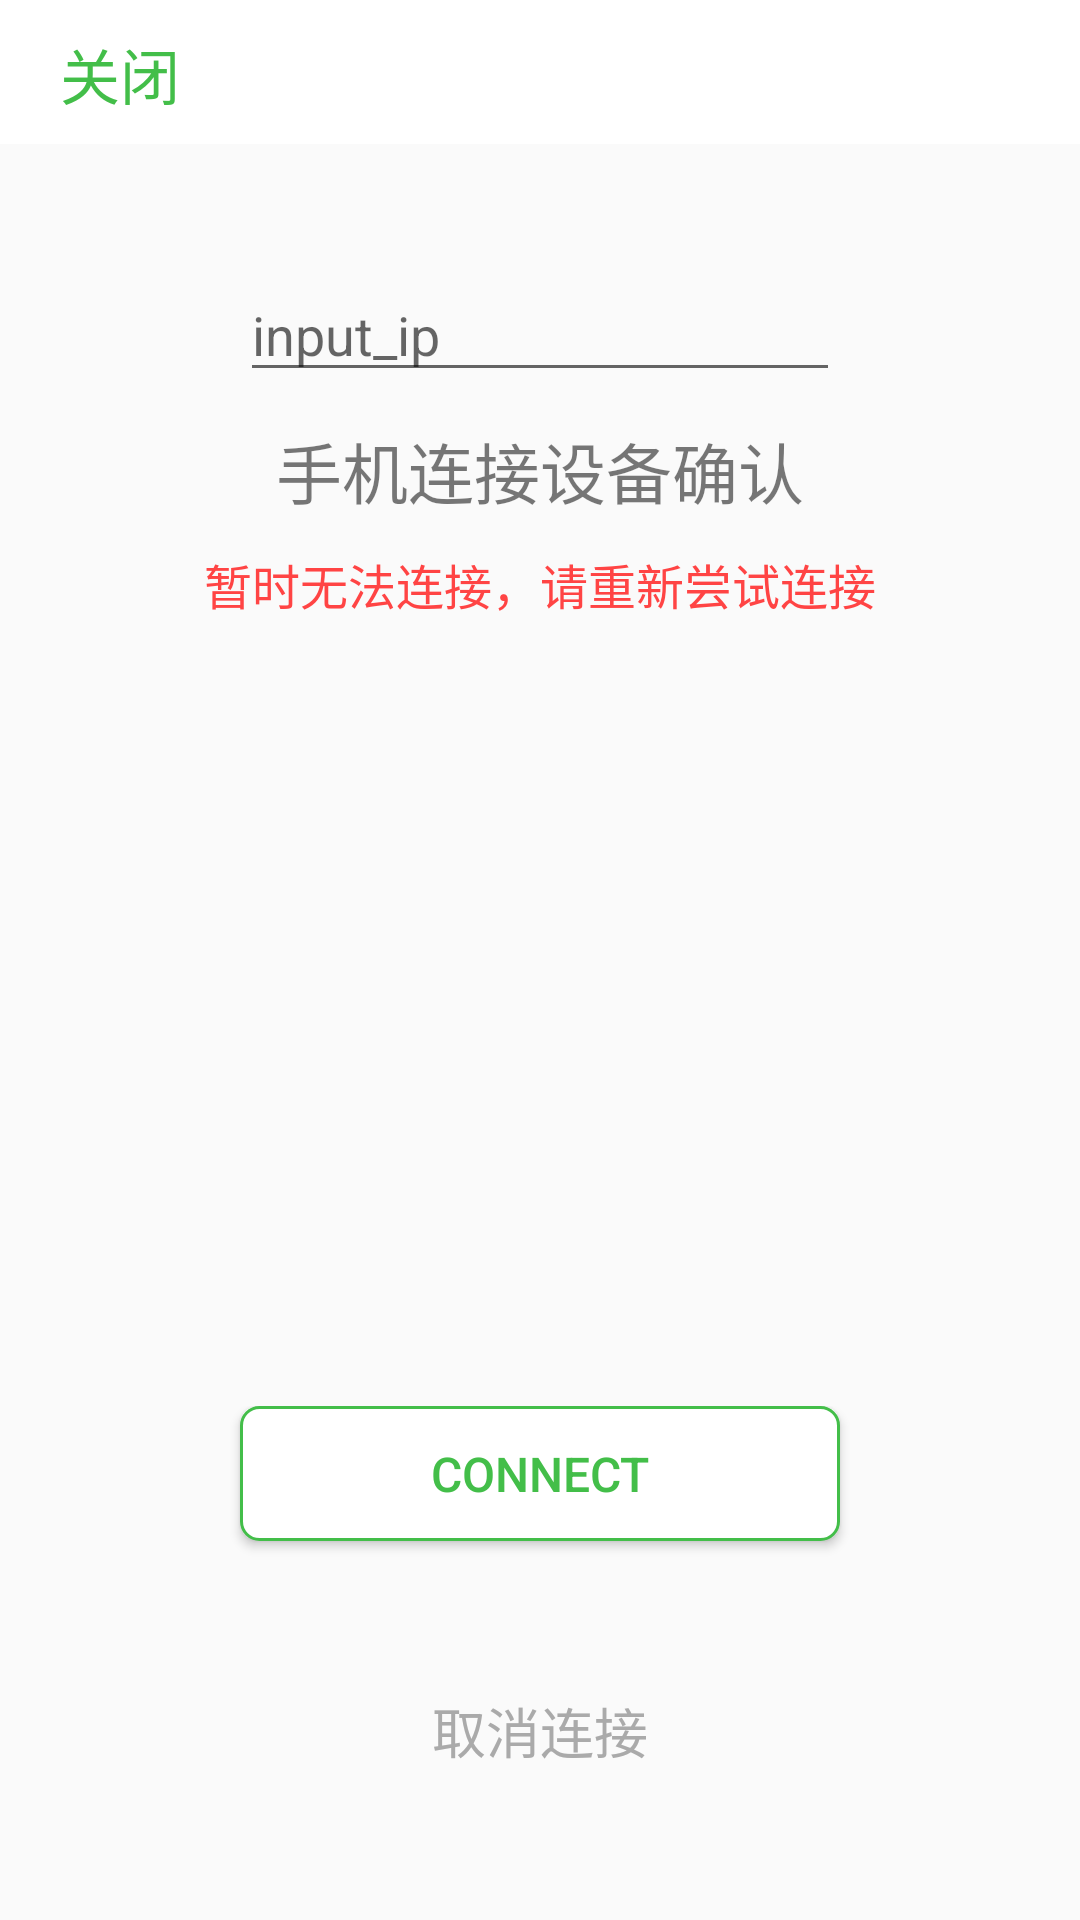

Reconstruct the res/layout file that produces this screen, plus the resources it refers to.
<!-- AndroidManifest.xml: application theme AppTheme -->
<!-- res/layout/activity_connect.xml -->
<?xml version="1.0" encoding="utf-8"?>
<LinearLayout xmlns:android="http://schemas.android.com/apk/res/android"
    android:layout_width="match_parent"
    android:layout_height="match_parent"
    android:orientation="vertical">

    <RelativeLayout
        android:id="@+id/rlTop"
        style="@style/TopLayout"
        android:background="@android:color/white">

        <TextView
            android:id="@+id/tvBack"
            android:layout_width="wrap_content"
            android:layout_height="wrap_content"
            android:layout_marginLeft="10dp"
            android:padding="10dp"
            android:text="关闭"
            android:textColor="@color/green"
            android:textSize="20sp" />
    </RelativeLayout>

    <RelativeLayout
        android:layout_width="match_parent"
        android:layout_height="match_parent">

        <LinearLayout
            android:layout_width="match_parent"
            android:layout_height="200dp"
            android:gravity="center"
            android:orientation="vertical">

            <EditText
                android:id="@+id/ip_input"
                android:layout_width="200dp"
                android:layout_height="wrap_content"
                android:hint="input_ip"/>
            <TextView
                android:layout_width="wrap_content"
                android:layout_height="wrap_content"
                android:padding="10dp"
                android:text="手机连接设备确认"
                android:textColor="@color/transparent_half"
                android:textSize="22sp" />

            <TextView
                android:id="@+id/tvMsg"
                android:layout_width="wrap_content"
                android:layout_height="wrap_content"
                android:text="暂时无法连接，请重新尝试连接"
                android:textColor="@android:color/holo_red_light"
                android:textSize="16sp" />
        </LinearLayout>

        <LinearLayout
            android:layout_width="match_parent"
            android:layout_height="wrap_content"
            android:layout_alignParentBottom="true"
            android:layout_marginBottom="40dp"
            android:gravity="center"
            android:orientation="vertical">

            <Button
                android:id="@+id/btnConnect"
                android:layout_width="200dp"
                android:layout_height="45dp"
                android:background="@drawable/green_button_shape"
                android:text="Connect"
                android:textColor="@color/green"
                android:textSize="16sp" />

            <Button
                android:id="@+id/btnSmarklink"
                android:layout_width="200dp"
                android:layout_height="45dp"
                android:layout_marginTop="20dp"
                android:background="@drawable/green_button_shape"
                android:text="Smarklink"
                android:textColor="@color/green"
                android:textSize="16sp"
                android:visibility="gone" />

            <Button
                android:id="@+id/btnMode"
                android:layout_width="200dp"
                android:layout_height="45dp"
                android:layout_marginTop="20dp"
                android:background="@drawable/green_button_shape"
                android:text="mode"
                android:textColor="@color/green"
                android:textSize="16sp"
                android:visibility="gone" />

            <TextView
                android:id="@+id/tvDisconnect"
                android:layout_width="wrap_content"
                android:layout_height="wrap_content"
                android:layout_marginTop="40dp"
                android:padding="10dp"
                android:text="取消连接"
                android:textColor="@color/gray"
                android:textSize="18sp" />
        </LinearLayout>

    </RelativeLayout>
</LinearLayout>
<!-- resources referenced by this layout -->
<resources>
  <color name="gray">#aaaaaa</color>
  <color name="green">#43be49</color>
  <color name="transparent_half">#88000000</color>
  <!-- drawable green_button_shape (drawable) -->
  <?xml version="1.0" encoding="utf-8"?>
  <shape xmlns:android="http://schemas.android.com/apk/res/android" 
      android:shape="rectangle">
      
      <solid android:color="#FFFFFF"></solid>
      
      <stroke android:width="1dp" android:color="@color/green"></stroke>
      
      <corners android:radius="6dp" />
  </shape>
  <style name="TopLayout">
          <item name="android:layout_height">48dp</item>
          <item name="android:layout_width">fill_parent</item>
          <item name="android:background">#1da4e5</item>
          <item name="android:orientation">horizontal</item>
      </style>
  <style name="AppTheme" parent="Theme.AppCompat.Light.DarkActionBar">
          
          <item name="colorPrimary">@color/colorPrimary</item>
          <item name="colorPrimaryDark">@color/colorPrimaryDark</item>
          <item name="colorAccent">@color/colorAccent</item>
      </style>
  <color name="colorPrimary">#3F51B5</color>
  <color name="colorPrimaryDark">#303F9F</color>
  <color name="colorAccent">#FF4081</color>
</resources>
